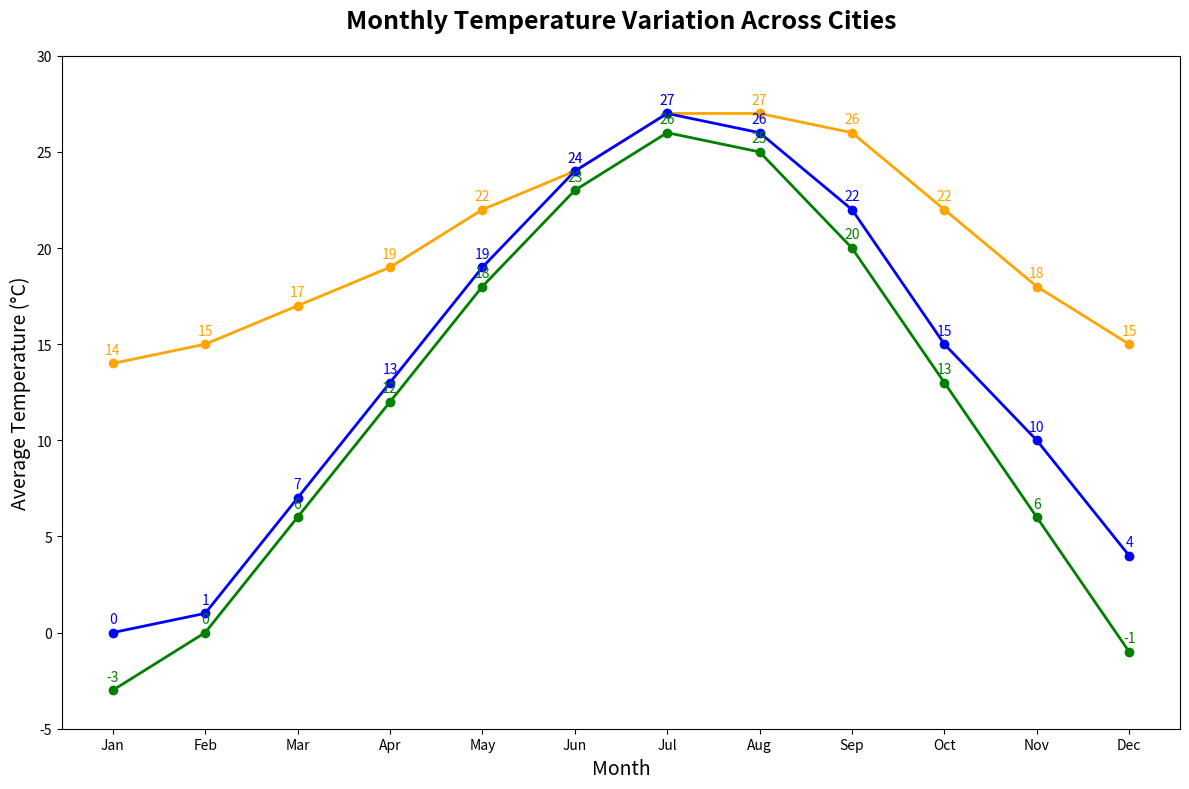

Write the Python code that produced this figure.
import matplotlib.pyplot as plt
import numpy as np

# Data: Average monthly temperatures in Celsius for Los Angeles, New York, and Chicago
months = np.array(['Jan', 'Feb', 'Mar', 'Apr', 'May', 'Jun', 'Jul', 'Aug', 'Sep', 'Oct', 'Nov', 'Dec'])
la_temps = np.array([14, 15, 17, 19, 22, 24, 27, 27, 26, 22, 18, 15])
ny_temps = np.array([0, 1, 7, 13, 19, 24, 27, 26, 22, 15, 10, 4])
chicago_temps = np.array([-3, 0, 6, 12, 18, 23, 26, 25, 20, 13, 6, -1])

# Create the plot
fig, ax = plt.subplots(figsize=(12, 8))

# Plot line charts for each city
ax.plot(months, la_temps, marker='o', linestyle='-', color='orange', linewidth=2)
ax.plot(months, ny_temps, marker='o', linestyle='-', color='blue', linewidth=2)
ax.plot(months, chicago_temps, marker='o', linestyle='-', color='green', linewidth=2)

# Customize the plot
ax.set_title("Monthly Temperature Variation Across Cities", fontsize=18, weight='bold', pad=20)
ax.set_xlabel("Month", fontsize=14)
ax.set_ylabel("Average Temperature (°C)", fontsize=14)
ax.set_ylim(-5, 30)

# Adding data labels
for i, txt in enumerate(la_temps):
    ax.text(months[i], la_temps[i] + 0.5, str(txt), ha='center', fontsize=10, color='orange')
for i, txt in enumerate(ny_temps):
    ax.text(months[i], ny_temps[i] + 0.5, str(txt), ha='center', fontsize=10, color='blue')
for i, txt in enumerate(chicago_temps):
    ax.text(months[i], chicago_temps[i] + 0.5, str(txt), ha='center', fontsize=10, color='green')

# Ensure layout is adjusted
plt.tight_layout()

# Show the plot
plt.show()
